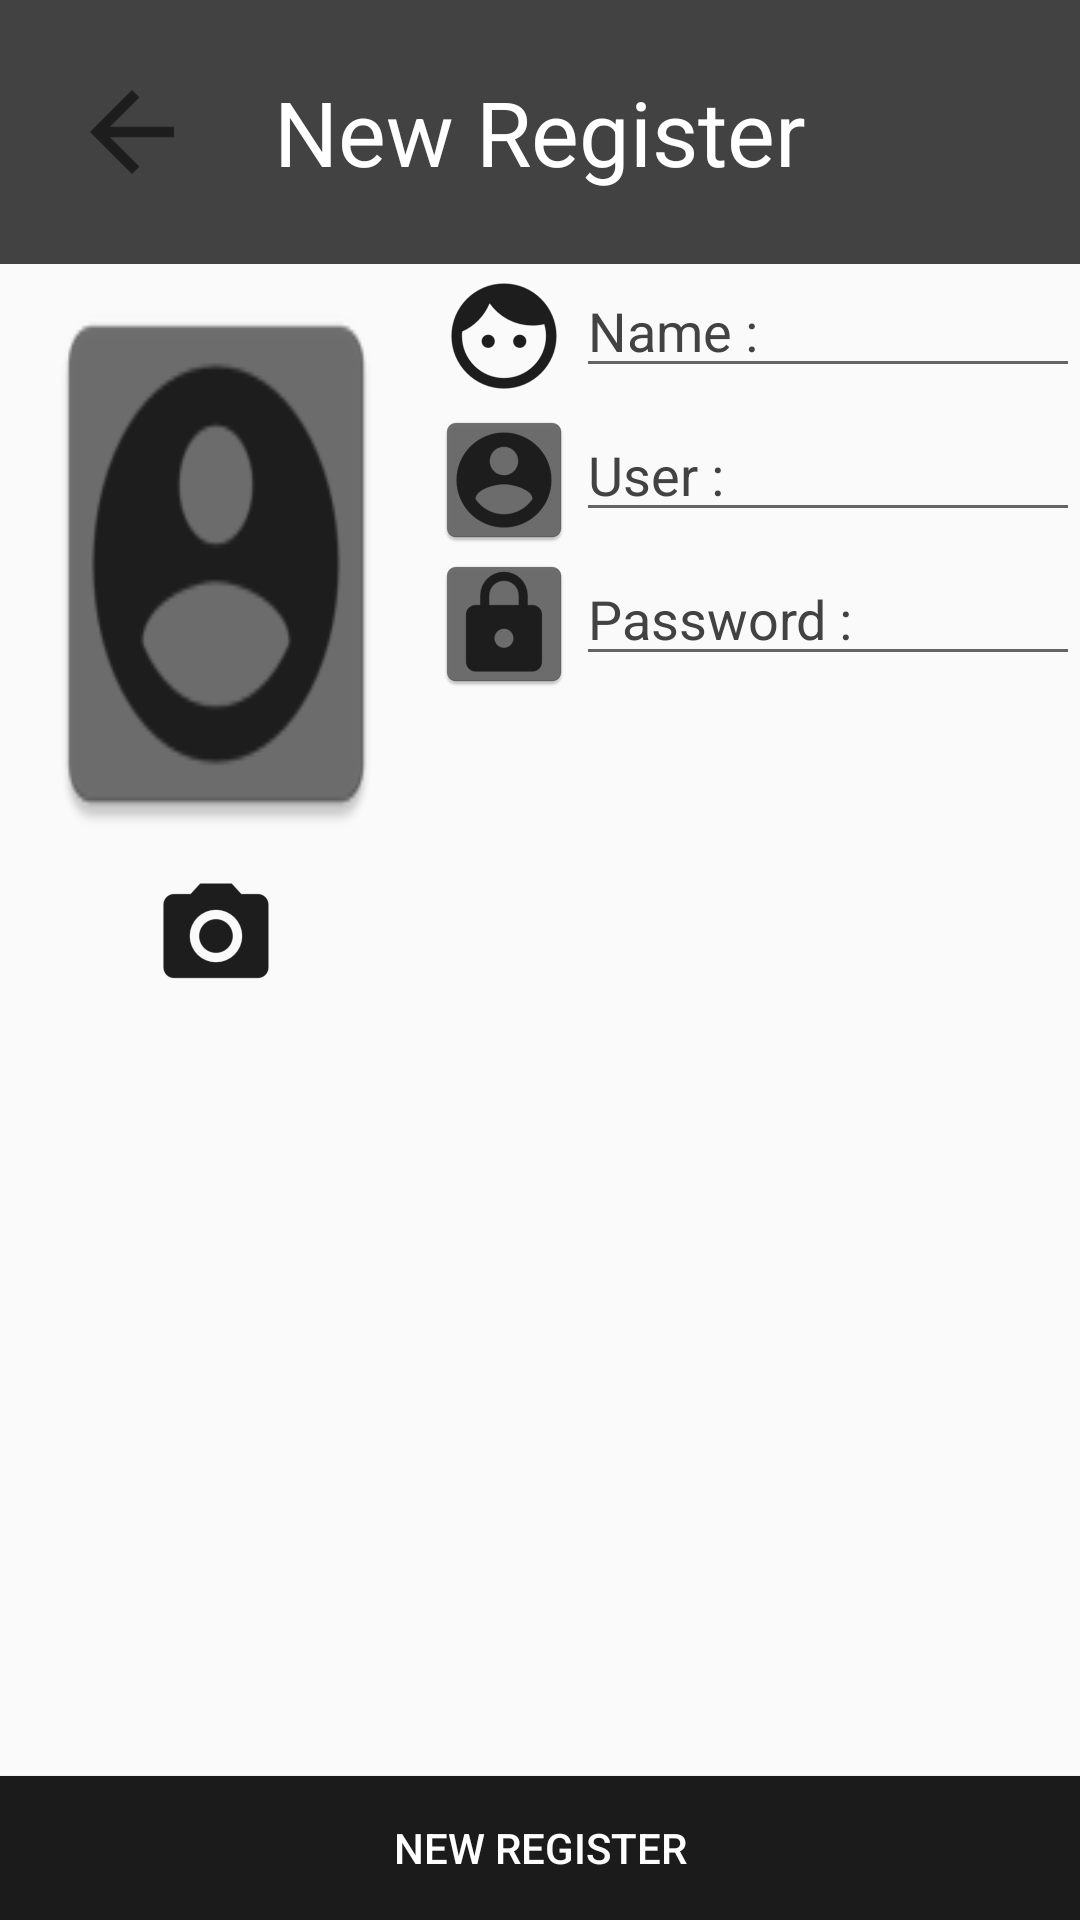

Reconstruct the res/layout file that produces this screen, plus the resources it refers to.
<!-- AndroidManifest.xml: application theme AppTheme -->
<!-- res/layout/activity_new_register.xml -->
<?xml version="1.0" encoding="utf-8"?>
<RelativeLayout xmlns:android="http://schemas.android.com/apk/res/android"
    xmlns:app="http://schemas.android.com/apk/res-auto"
    xmlns:tools="http://schemas.android.com/tools"
    android:layout_width="match_parent"
    android:layout_height="match_parent"
    tools:context="pkru.sarak.jeerapong.mypkru.NewRegisterActivity">

    <RelativeLayout
        android:id="@+id/relTop"
        android:layout_width="match_parent"
        android:layout_height="wrap_content"
        android:background="@color/colorPrimary"
        android:padding="@dimen/padding">

        <ImageView
            android:id="@+id/btnBack"
            android:layout_width="wrap_content"
            android:layout_height="wrap_content"
            android:src="@mipmap/ic_back1" />

        <TextView
            android:layout_width="wrap_content"
            android:layout_height="wrap_content"
            android:layout_centerInParent="true"
            android:text="@string/new_register"
            android:textColor="@color/textColorPrimary"
            android:textSize="@dimen/h1" />

    </RelativeLayout>


    <LinearLayout
        android:layout_width="match_parent"
        android:layout_height="match_parent"
        android:layout_above="@+id/btnRegister"
        android:layout_below="@+id/relTop"
        android:orientation="horizontal">

        <RelativeLayout
            android:layout_width="0dp"
            android:layout_height="match_parent"
            android:layout_weight="1">

            <ImageView
                android:id="@+id/imvHumen"
                android:scaleType="fitXY"
                android:src="@mipmap/ic_user"
                android:layout_width="match_parent"
                android:layout_height="@dimen/icon"
                android:layout_marginLeft="10dp"
                android:layout_marginRight="10dp"
                android:layout_alignParentTop="true"
                android:layout_centerHorizontal="true" />

            <ImageView
                android:id="@+id/imvCamera"
                android:layout_centerHorizontal="true"
                android:layout_below="@+id/imvHumen"
                android:layout_width="wrap_content"
                android:layout_height="wrap_content"
                android:src="@mipmap/ic_camera" />



        </RelativeLayout>

        <LinearLayout
            android:orientation="vertical"
            android:layout_width="0dp"
            android:layout_height="match_parent"
            android:layout_weight="1.5">

            <LinearLayout
                android:orientation="horizontal"
                android:layout_width="match_parent"
                android:layout_height="wrap_content">

                <ImageView
                    android:src="@mipmap/ic_name"
                    android:layout_width="wrap_content"
                    android:layout_height="wrap_content" />

                <EditText
                    android:id="@+id/edtName"
                    android:textColor="@color/colorPrimaryDark"
                    android:textColorHint="@color/colorPrimary"
                    android:inputType="text"
                    android:hint="@string/name"
                    android:layout_width="match_parent"
                    android:layout_height="wrap_content" />

            </LinearLayout><LinearLayout
                android:orientation="horizontal"
                android:layout_width="match_parent"
                android:layout_height="wrap_content">

                <ImageView
                    android:src="@mipmap/ic_user"
                    android:layout_width="wrap_content"
                    android:layout_height="wrap_content" />

                <EditText
                    android:id="@+id/edtUser"
                    android:textColor="@color/colorPrimaryDark"
                    android:textColorHint="@color/colorPrimary"
                    android:inputType="text"
                    android:hint="@string/user"
                    android:layout_width="match_parent"
                    android:layout_height="wrap_content" />

            </LinearLayout>

            <LinearLayout
                android:layout_width="match_parent"
                android:layout_height="wrap_content"
                android:orientation="horizontal">

                <ImageView
                    android:layout_width="wrap_content"
                    android:layout_height="wrap_content"
                    android:src="@mipmap/ic_password" />

                <EditText
                    android:id="@+id/edtPassword"
                    android:layout_width="match_parent"
                    android:layout_height="wrap_content"
                    android:hint="@string/password"
                    android:inputType="text"
                    android:textColor="@color/colorPrimaryDark"
                    android:textColorHint="@color/colorPrimary" />

            </LinearLayout>

        </LinearLayout>

    </LinearLayout>


    <Button
        android:id="@+id/btnRegister"
        android:layout_width="match_parent"
        android:layout_height="wrap_content"
        android:layout_alignParentBottom="true"
        android:background="@color/colorPrimaryDark"
        android:text="@string/new_register"
        android:textColor="@color/textColorPrimary" />


</RelativeLayout>
<!-- resources referenced by this layout -->
<resources>
  <color name="colorPrimary">#424242</color>
  <color name="colorPrimaryDark">#1b1b1b</color>
  <color name="textColorPrimary">#ffffff</color>
  <dimen name="h1">30sp</dimen>
  <dimen name="icon">200dp</dimen>
  <dimen name="padding">20dp</dimen>
  <!-- mipmap ic_back1: png bitmap (mipmap-xxxhdpi, 1466 bytes) -->
  <!-- mipmap ic_camera: png bitmap (mipmap-hdpi, 918 bytes) -->
  <!-- mipmap ic_name: png bitmap (mipmap-hdpi, 1323 bytes) -->
  <!-- mipmap ic_password: png bitmap (mipmap-hdpi, 1253 bytes) -->
  <!-- mipmap ic_user: png bitmap (mipmap-hdpi, 1605 bytes) -->
  <string name="name">Name :</string>
  <string name="new_register">New Register</string>
  <string name="password">Password :</string>
  <string name="user">User :</string>
  <style name="AppTheme" parent="Theme.AppCompat.Light.NoActionBar">
          
          <item name="colorPrimary">@color/colorPrimary</item>
          <item name="colorPrimaryDark">@color/colorPrimaryDark</item>
          <item name="colorAccent">@color/colorAccent</item>
      </style>
  i
  <color name="colorAccent">#FF4081</color>
</resources>
